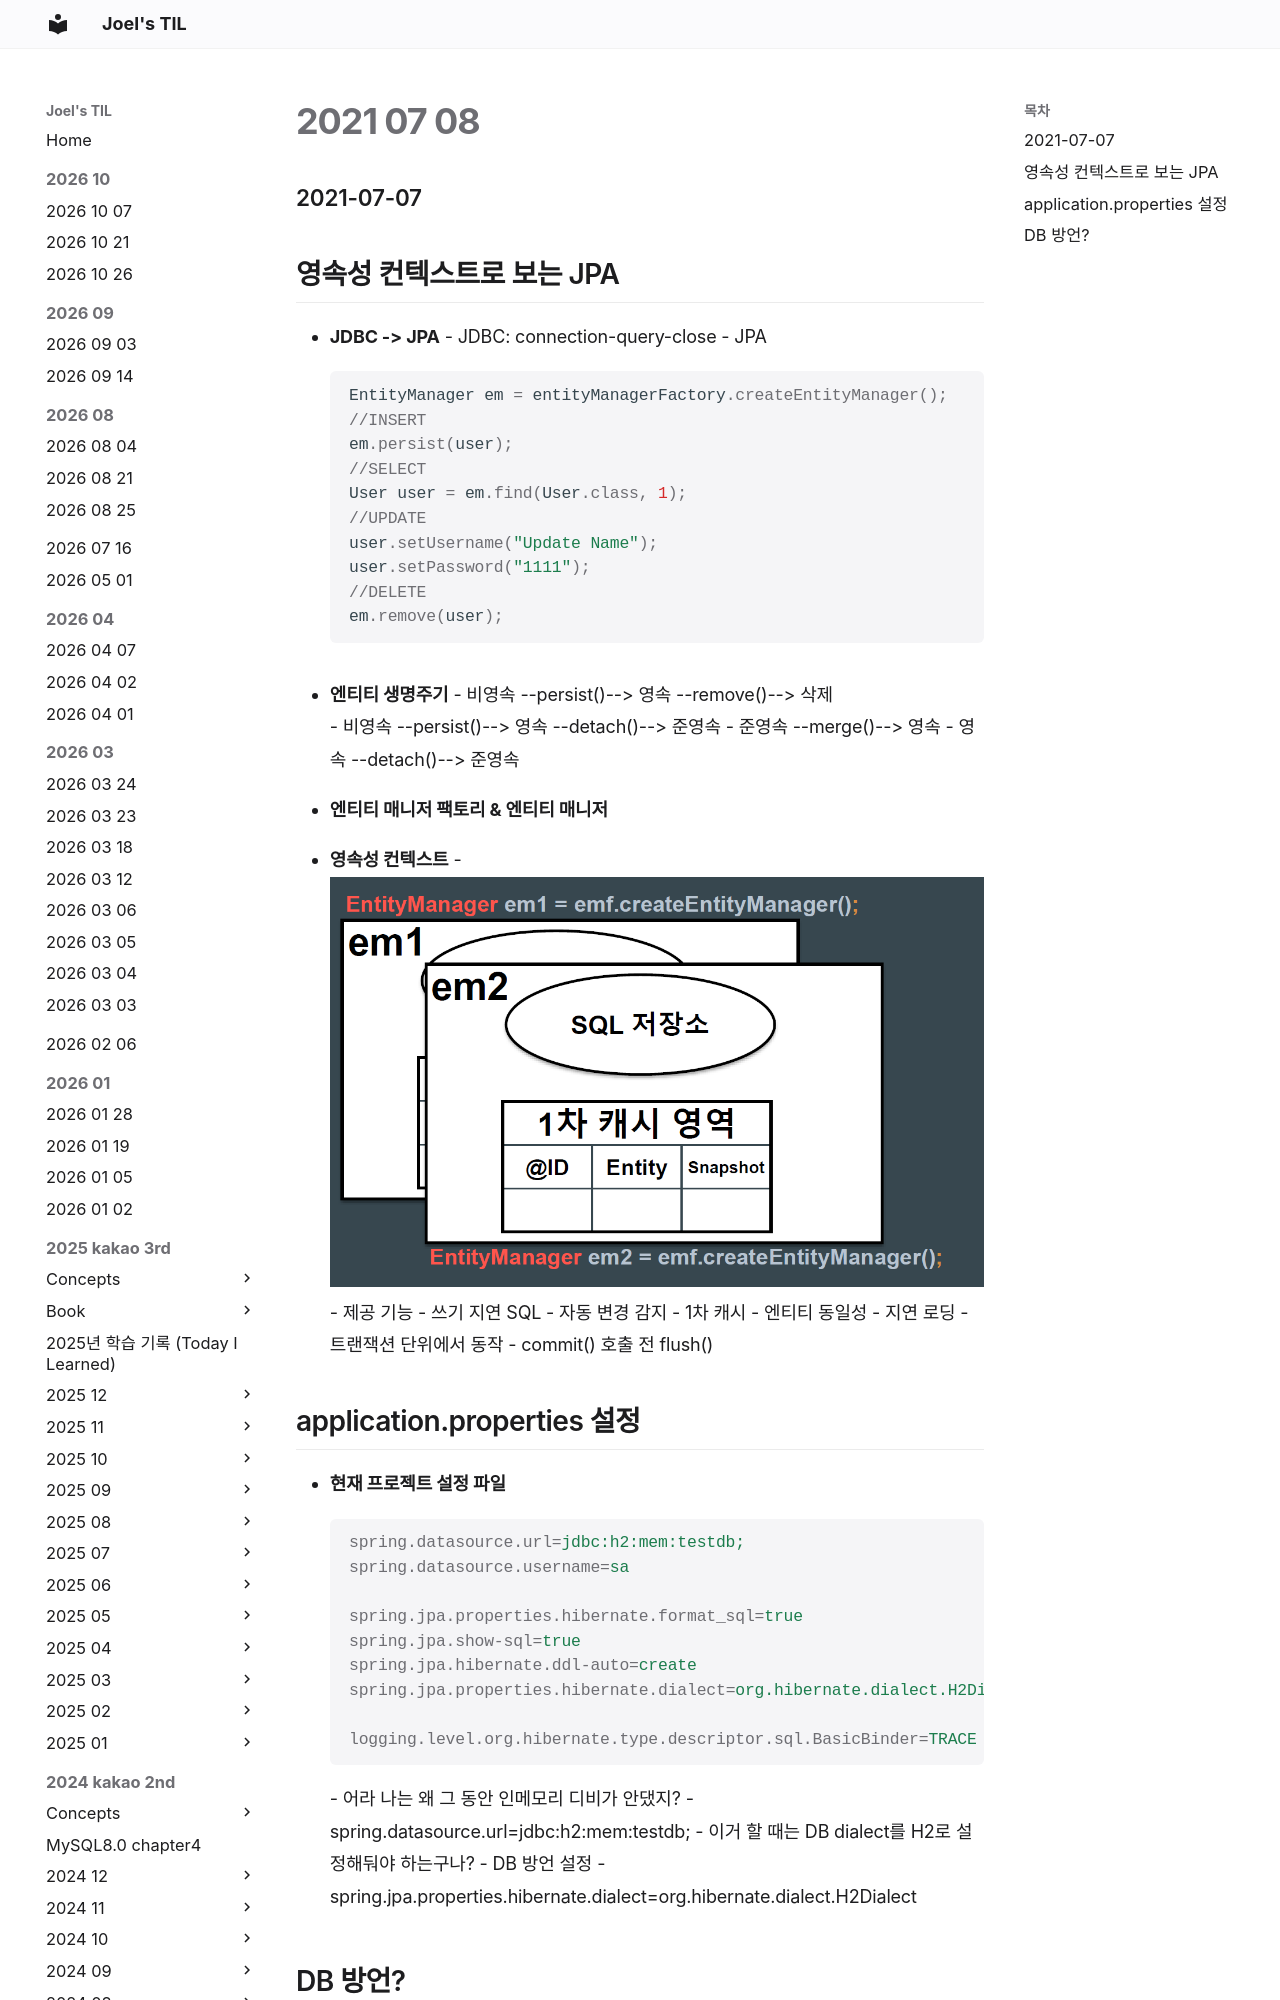

repository: joelonsw/TIL · page: 2021-woowacourse/Level3/2021-07-08/index.html · generator: mkdocs

### 2021-07-07

## 영속성 컨텍스트로 보는 JPA
- **JDBC -> JPA**
    - JDBC: connection-query-close
    - JPA
        ```java
        EntityManager em = entityManagerFactory.createEntityManager();
        //INSERT
        em.persist(user);
        //SELECT
        User user = em.find(User.class, 1);
        //UPDATE
        user.setUsername("Update Name");
        user.setPassword("1111");
        //DELETE
        em.remove(user);
        ```
- **엔티티 생명주기**
    - 비영속 --persist()--> 영속 --remove()--> 삭제  
    - 비영속 --persist()--> 영속 --detach()--> 준영속
    - 준영속 --merge()--> 영속
    - 영속 --detach()--> 준영속

- **엔티티 매니저 팩토리 & 엔티티 매니저**
